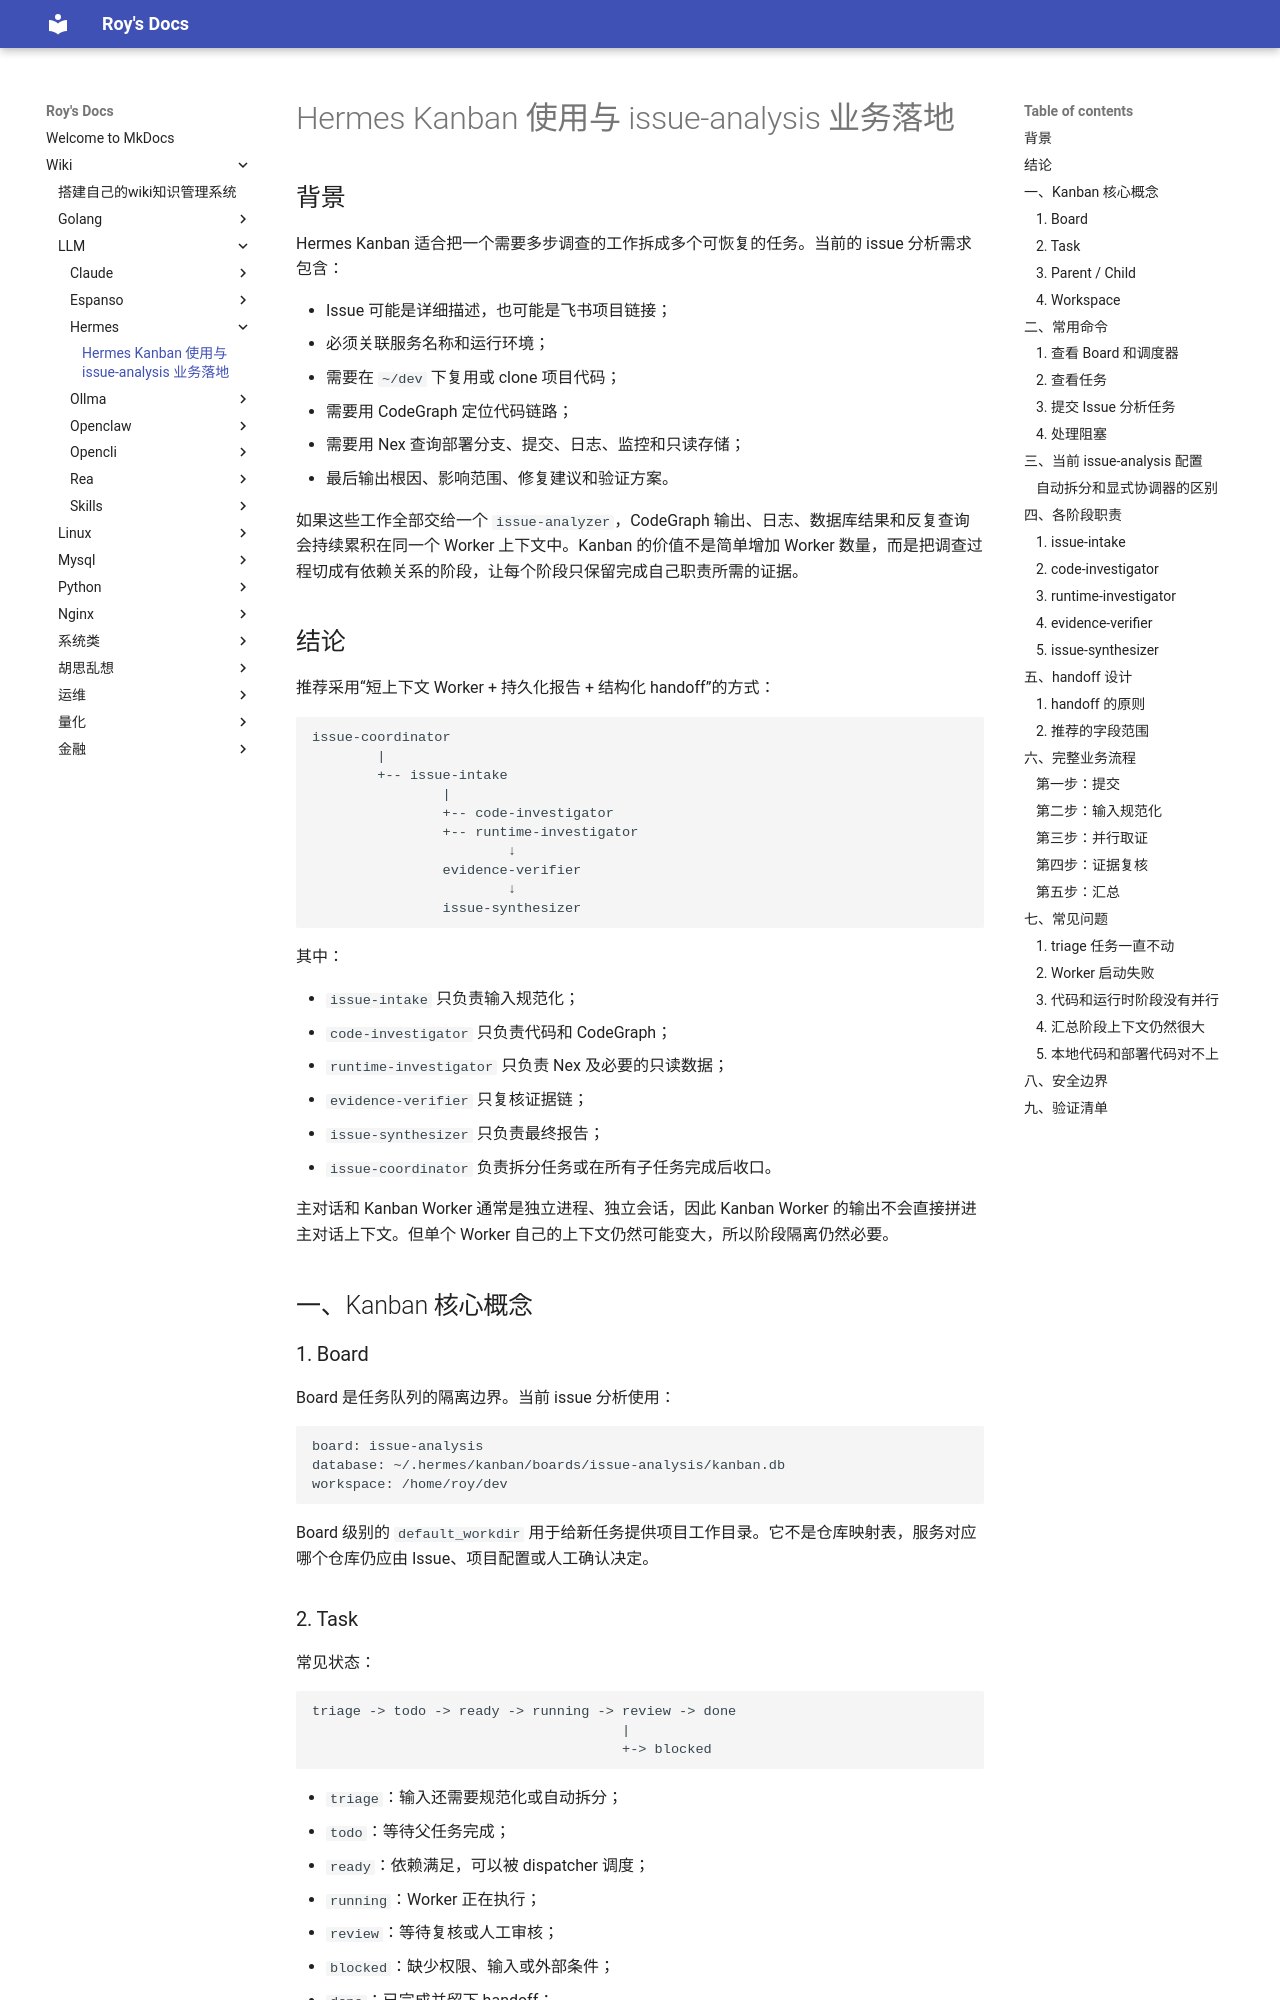

repository: bad-superman/mynote · page: wiki/LLM/hermes/Hermes Kanban 使用与 issue-analysis 业务落地/index.html · generator: mkdocs

# Hermes Kanban 使用与 issue-analysis 业务落地

## 背景

Hermes Kanban 适合把一个需要多步调查的工作拆成多个可恢复的任务。当前的 issue 分析需求包含：

- Issue 可能是详细描述，也可能是飞书项目链接；
- 必须关联服务名称和运行环境；
- 需要在 `~/dev` 下复用或 clone 项目代码；
- 需要用 CodeGraph 定位代码链路；
- 需要用 Nex 查询部署分支、提交、日志、监控和只读存储；
- 最后输出根因、影响范围、修复建议和验证方案。

如果这些工作全部交给一个 `issue-analyzer`，CodeGraph 输出、日志、数据库结果和反复查询会持续累积在同一个 Worker 上下文中。Kanban 的价值不是简单增加 Worker 数量，而是把调查过程切成有依赖关系的阶段，让每个阶段只保留完成自己职责所需的证据。

## 结论

推荐采用“短上下文 Worker + 持久化报告 + 结构化 handoff”的方式：

```text
issue-coordinator
        |
        +-- issue-intake
                |
                +-- code-investigator
                +-- runtime-investigator
                        ↓
                evidence-verifier
                        ↓
                issue-synthesizer
```

其中：

- `issue-intake` 只负责输入规范化；
- `code-investigator` 只负责代码和 CodeGraph；
- `runtime-investigator` 只负责 Nex 及必要的只读数据；
- `evidence-verifier` 只复核证据链；
- `issue-synthesizer` 只负责最终报告；
- `issue-coordinator` 负责拆分任务或在所有子任务完成后收口。

主对话和 Kanban Worker 通常是独立进程、独立会话，因此 Kanban Worker 的输出不会直接拼进主对话上下文。但单个 Worker 自己的上下文仍然可能变大，所以阶段隔离仍然必要。

## 一、Kanban 核心概念

### 1. Board

Board 是任务队列的隔离边界。当前 issue 分析使用：

```text
board: issue-analysis
database: ~/.hermes/kanban/boards/issue-analysis/kanban.db
workspace: /home/roy/dev
```

Board 级别的 `default_workdir` 用于给新任务提供项目工作目录。它不是仓库映射表，服务对应哪个仓库仍应由 Issue、项目配置或人工确认决定。
